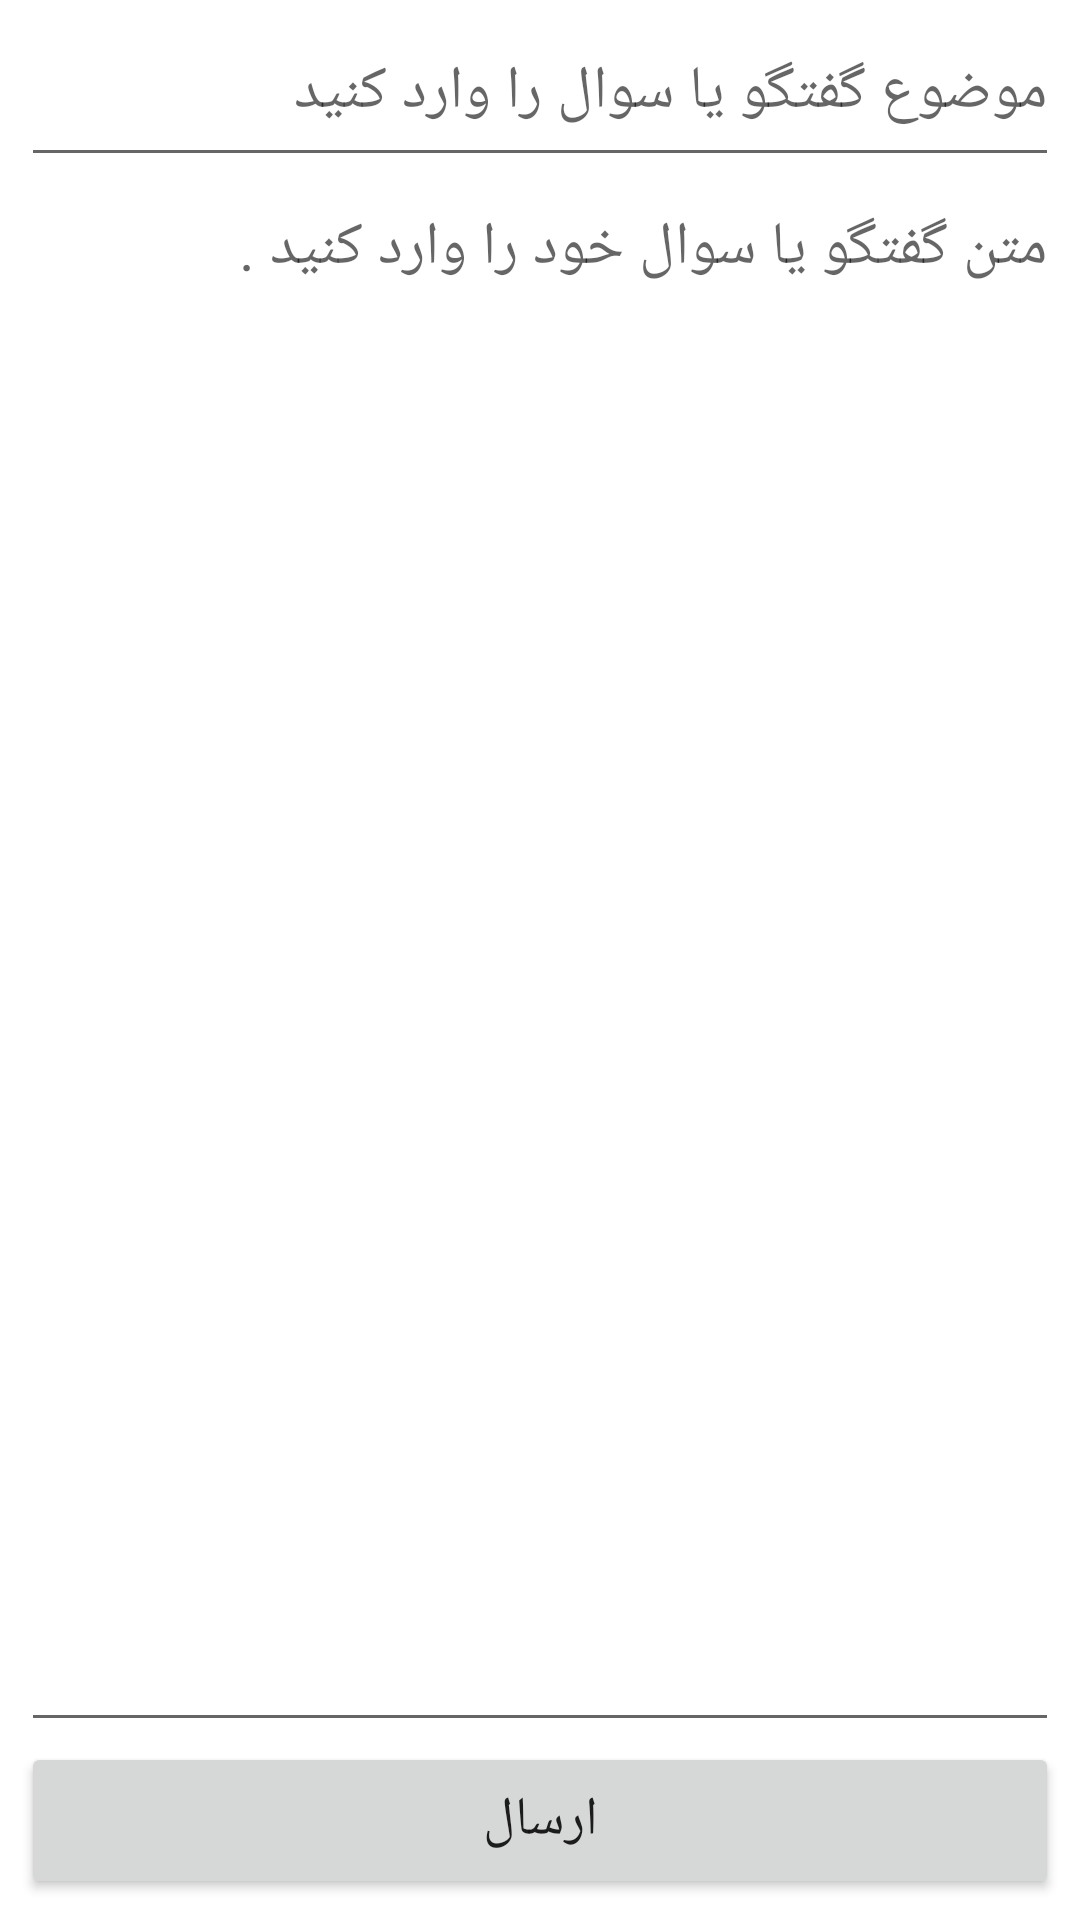

This screen was rendered from an Android layout file. Write that file and the resources it references.
<!-- AndroidManifest.xml: application theme Theme.BookOnline -->
<!-- res/layout/activity_new_talking.xml -->
<?xml version="1.0" encoding="utf-8"?>
<LinearLayout
    xmlns:android="http://schemas.android.com/apk/res/android"
    xmlns:app="http://schemas.android.com/apk/res-auto"
    xmlns:tools="http://schemas.android.com/tools"
    android:layout_width="match_parent"
    android:layout_height="match_parent"
    tools:context=".NewTalkingActivity"
    android:orientation="vertical"
    android:padding="@dimen/padding"
    android:layout_margin="@dimen/margin">
    <androidx.appcompat.widget.AppCompatEditText
        android:layout_width="match_parent"
        android:layout_height="0dp"
        android:layout_weight="1"
        android:id="@+id/etSubjectNewTalking"
        android:hint="موضوع گفتگو یا سوال را وارد کنید"
        android:textSize="@dimen/text_size"
        android:gravity="start"
        android:maxLines="1"
        android:maxLength="100" />

    <androidx.appcompat.widget.AppCompatEditText
        android:layout_width="match_parent"
        android:layout_height="0dp"
        android:layout_weight="10"
        android:id="@+id/etQuestionNewTalking"
        android:hint="متن گفتگو یا سوال خود را وارد کنید ."
        android:textSize="@dimen/text_size"
        android:gravity="start"
        android:maxLines="1000"
        android:maxLength="65535"/>

    <androidx.appcompat.widget.AppCompatButton
        android:layout_width="match_parent"
        android:layout_height="0dp"
        android:layout_weight="1"
        android:id="@+id/btnSentNewTalking"
        android:text="ارسال"
        android:textSize="@dimen/btn_text_size"/>

</LinearLayout>
<!-- resources referenced by this layout -->
<resources>
  <dimen name="btn_text_size">18sp</dimen>
  <dimen name="margin">7dp</dimen>
  <dimen name="padding">7dp</dimen>
  <dimen name="text_size">20sp</dimen>
  <style name="Theme.BookOnline" parent="Theme.MaterialComponents.DayNight.DarkActionBar">
          
          <item name="colorPrimary">@color/purple_500</item>
          <item name="colorPrimaryVariant">@color/purple_700</item>
          <item name="colorOnPrimary">@color/white</item>
          
          <item name="colorSecondary">@color/teal_200</item>
          <item name="colorSecondaryVariant">@color/teal_700</item>
          <item name="colorOnSecondary">@color/black</item>
          
          <item name="android:statusBarColor">?attr/colorPrimaryVariant</item>
          
      </style>
  <color name="purple_500">#FF6200EE</color>
  <color name="purple_700">#FF3700B3</color>
  <color name="white">#FFFFFFFF</color>
  <color name="teal_200">#FF03DAC5</color>
  <color name="teal_700">#FF018786</color>
  <color name="black">#FF000000</color>
</resources>
